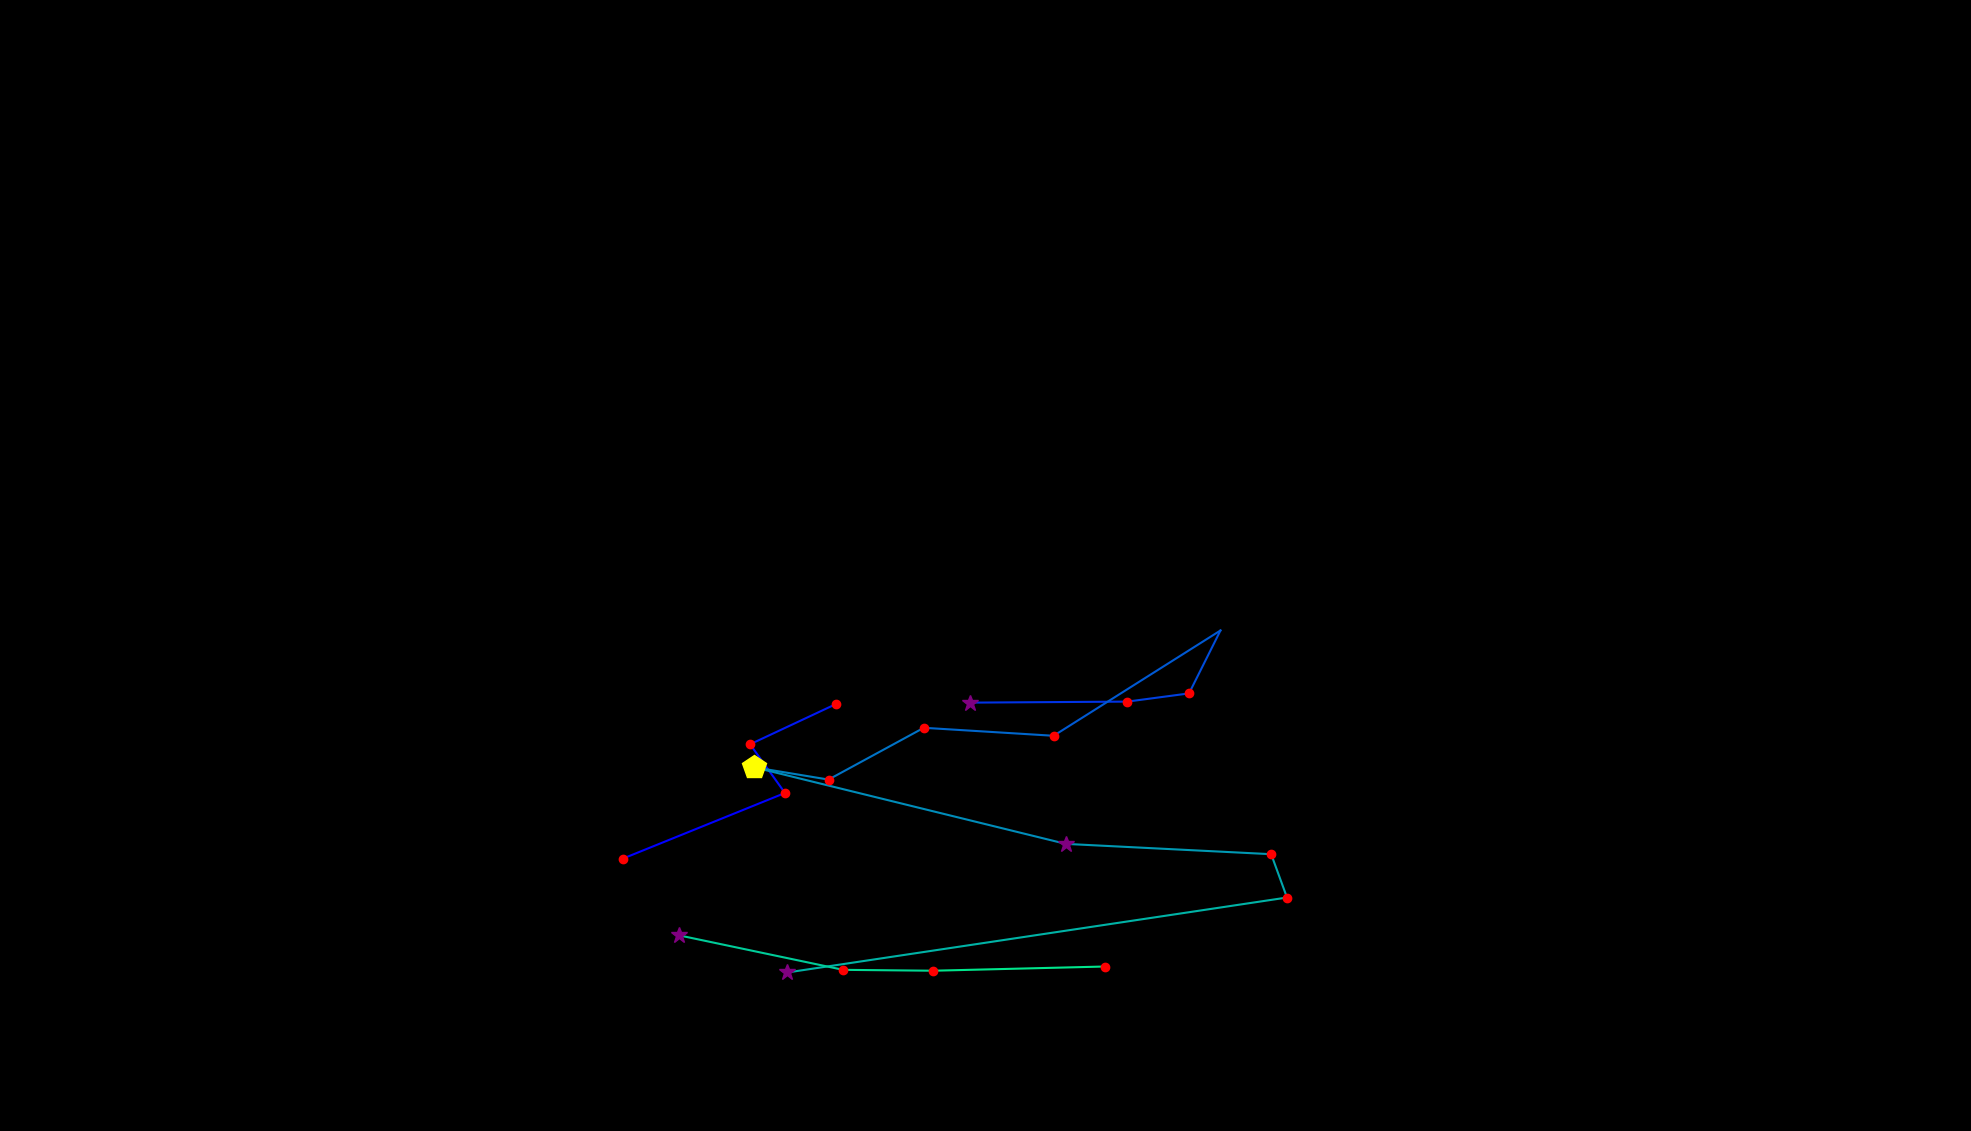

The data file committed next to this chart (first rows):
, fixation_id, timestamp, avg_gaze_x, avg_gaze_y, duration
0, 290.0, 98331, 808.6, 353.6, 216.9
1, 291.0, 98644, 1019, 439, 168.7
2, 292.0, 98861, 974.1, 502.2, 168.7
3, 293.0, 99066, 1086, 554.4, 180.7
4, 295.0, 99536, 1259, 556.3, 385.6
5, 296.0, 99946, 1464, 557.7, 204.8
6, 297.0, 100187, 1544, 568.3, 228.9
7, 298.0, 100657, 1585, 650, 84.34
8, 299.0, 100801, 1368, 513.3, 180.7
9, 300.0, 101030, 1200, 523.6, 192.8
10, 301.0, 101283, 1076, 456.4, 144.6
11, 302.0, 101500, 979.3, 472.4, 409.7
12, 303.0, 101958, 1384, 372.9, 301.2
13, 304.0, 102319, 1651, 359.5, 168.7
14, 305.0, 102512, 1671, 303.2, 241
15, 306.0, 102813, 1023, 205.9, 253
16, 308.0, 103464, 881.3, 254.2, 397.6
17, 309.0, 103910, 1095, 209.3, 144.6
18, 310.0, 104127, 1212, 208.2, 132.5
19, 311.0, 104392, 1435, 213.6, 156.6
